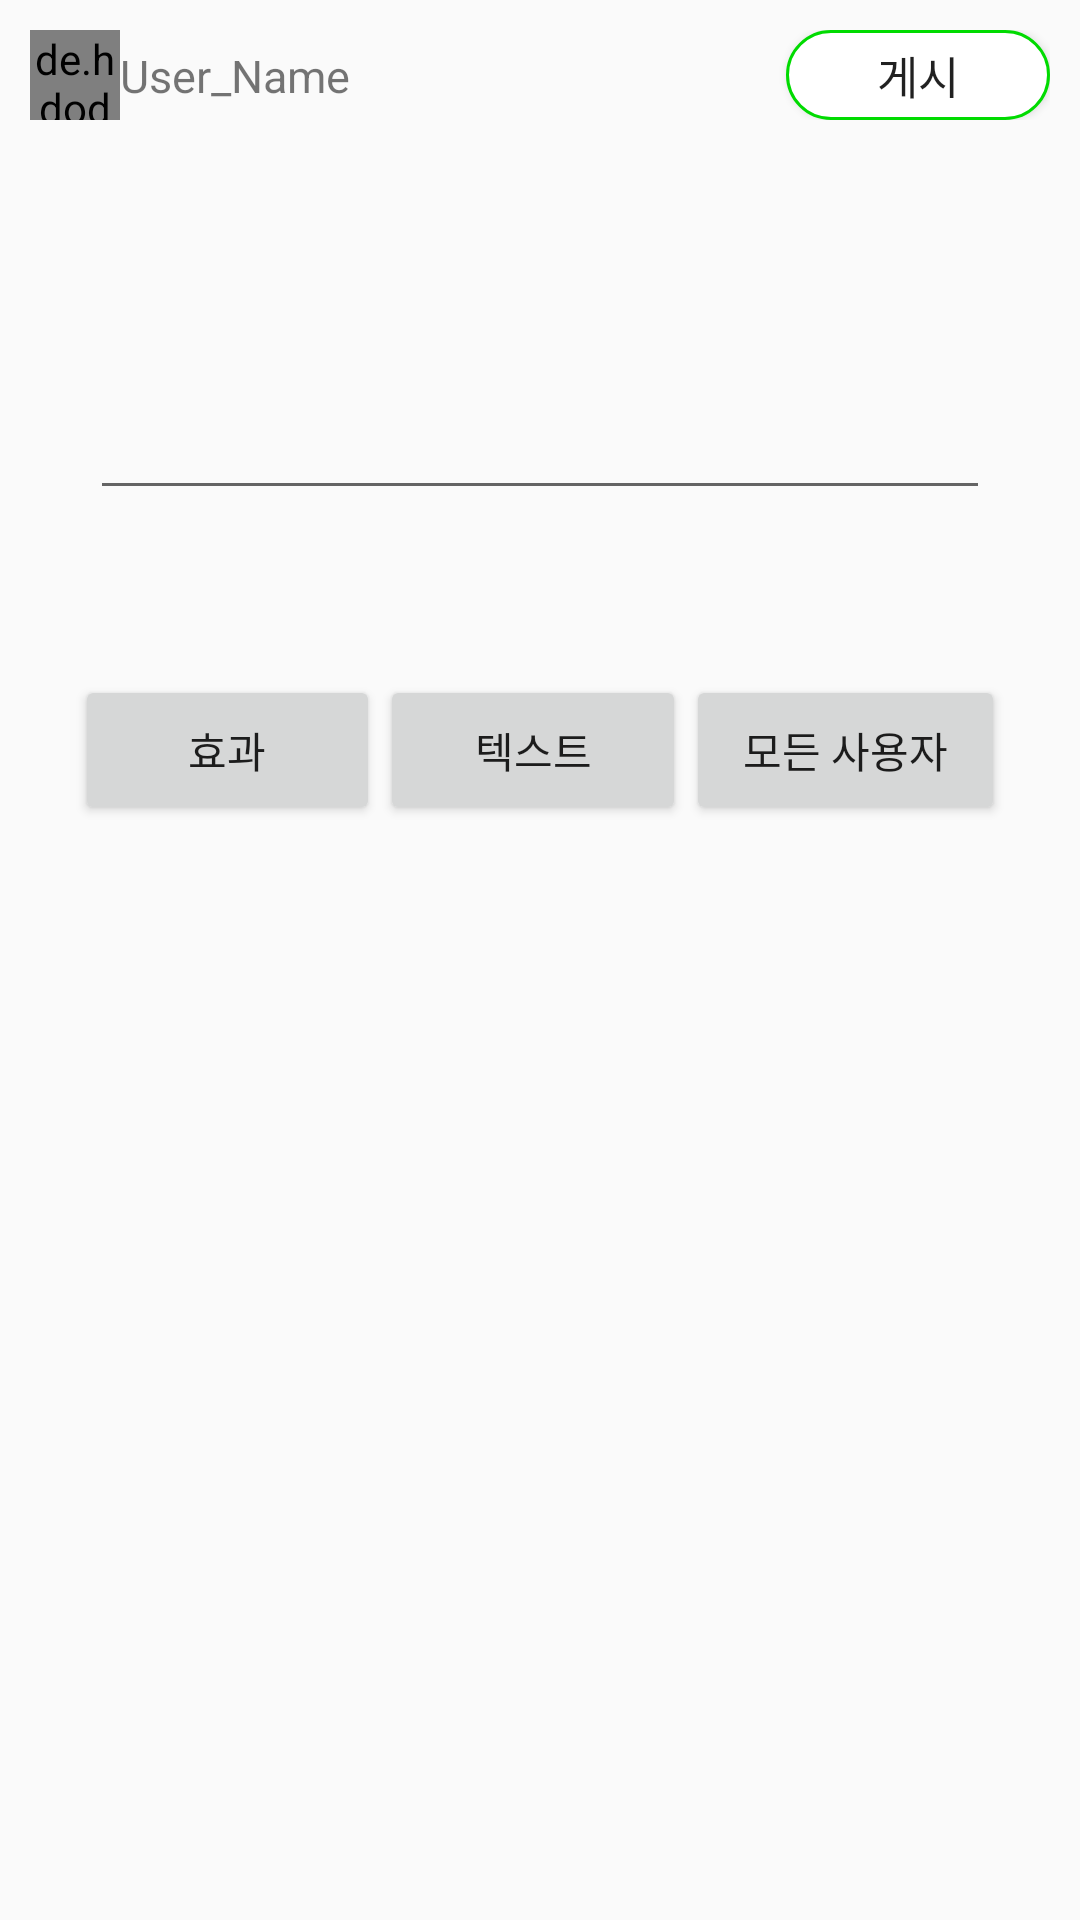

Write the Android layout XML for this screen, with the resource values it uses.
<!-- AndroidManifest.xml: application theme Theme.AppCompat.Light.NoActionBar -->
<!-- res/layout/post_dialog.xml -->
<?xml version="1.0" encoding="utf-8"?>
<RelativeLayout xmlns:android="http://schemas.android.com/apk/res/android"
    xmlns:app="http://schemas.android.com/apk/res-auto"
    android:layout_width="match_parent"
    android:layout_height="400dp"
    android:background="@android:color/transparent"
    xmlns:tools="http://schemas.android.com/tools">
    <FrameLayout
        android:layout_above="@+id/Effect_Rcv"
        android:background="@drawable/edge_round_white"
        android:layout_width="match_parent"
        android:layout_height="match_parent">
        <ImageView
            android:id="@+id/Effect_IMV"
            android:scaleType="fitXY"
            android:layout_width="match_parent"
            android:layout_height="match_parent">
        </ImageView>
        <RelativeLayout
            android:background="@android:color/transparent"
            android:layout_width="match_parent"
            android:layout_height="300dp">
    <androidx.constraintlayout.widget.ConstraintLayout
        android:id="@+id/Post_Top_Container"
        android:layout_margin="10dp"
        android:layout_width="match_parent"
        android:layout_height="wrap_content">
        <de.hdodenhof.circleimageview.CircleImageView
            android:id="@+id/Post_My_IMG"
            android:layout_width="30dp"
            android:layout_height="30dp"
            android:background="@drawable/ic_launcher_foreground"
            app:layout_constraintBottom_toBottomOf="parent"
            app:layout_constraintStart_toStartOf="parent"
            app:layout_constraintTop_toTopOf="parent">
        </de.hdodenhof.circleimageview.CircleImageView>
        <TextView
            android:id="@+id/Post_My_Name"
            android:layout_width="wrap_content"
            android:layout_height="wrap_content"
            android:text="User_Name"
            android:textSize="15dp"
            app:layout_constraintBottom_toBottomOf="parent"
            app:layout_constraintStart_toEndOf="@+id/Post_My_IMG"
            app:layout_constraintTop_toTopOf="parent">
        </TextView>
        <Button
            android:id="@+id/Post_Complete_Btn"
            android:text="게시"
            android:textSize="15dp"
            android:layout_width="wrap_content"
            android:layout_height="30dp"
            android:background="@drawable/button_border_1dp"
            app:layout_constraintEnd_toEndOf="parent"
            app:layout_constraintTop_toTopOf="parent" />
    </androidx.constraintlayout.widget.ConstraintLayout>

    <RelativeLayout
        android:id="@+id/Post_Text_Container"
        android:layout_below="@+id/Post_Top_Container"
        android:layout_above="@+id/Post_Set_Btn_Container"
        android:layout_width="match_parent"
        android:layout_height="match_parent">
        <EditText
            android:id="@+id/Post_Text_EditText"
            android:layout_margin="30dp"
            android:gravity="center"
            android:layout_width="match_parent"
            android:layout_height="match_parent">
        </EditText>
    </RelativeLayout>
    <LinearLayout
        android:id="@+id/Post_Set_Btn_Container"
        android:layout_margin="25dp"
        android:layout_alignParentBottom="true"
        android:layout_width="match_parent"
        android:layout_height="50dp"
        android:orientation="horizontal">
        <androidx.appcompat.widget.AppCompatButton
            android:id="@+id/Post_Set_Effect_Btn"
            android:layout_weight="2"
            android:text="효과"
            android:layout_width="wrap_content"
            android:layout_height="match_parent">
        </androidx.appcompat.widget.AppCompatButton>
        <androidx.appcompat.widget.AppCompatButton
            android:id="@+id/Post_Set_Add_Text_Btn"
            android:layout_weight="2"
            android:text="텍스트"
            android:layout_width="wrap_content"
            android:layout_height="match_parent">
        </androidx.appcompat.widget.AppCompatButton>
        <androidx.appcompat.widget.AppCompatButton
            android:id="@+id/Post_Set_OpenGrade_Btn"
            android:text="모든 사용자"
            android:layout_weight="2"
            android:layout_width="wrap_content"
            android:layout_height="match_parent">
        </androidx.appcompat.widget.AppCompatButton>
    </LinearLayout>
        </RelativeLayout>
    </FrameLayout>
    <androidx.recyclerview.widget.RecyclerView
        android:id="@+id/Effect_Rcv"
        android:layout_margin="10dp"
        android:layout_alignParentBottom="true"
        android:layout_width="match_parent"
        android:layout_height="100dp"
        android:background="@android:color/transparent"
        tools:listitem="@layout/effect_rcv_item">
    </androidx.recyclerview.widget.RecyclerView>
    <RelativeLayout
        android:id="@+id/Add_Text_Container"
        android:visibility="invisible"
        android:layout_alignParentBottom="true"
        android:layout_margin="10dp"
        android:layout_width="wrap_content"
        android:layout_height="100dp">
        <SeekBar
            android:id="@+id/Add_Text_Seek_Bar"
            android:layout_width="match_parent"
            android:layout_height="wrap_content"
            android:max="100"
            android:min="50"
            android:layout_marginTop="15dp"
            android:layout_marginLeft="50dp"
            android:layout_marginRight="50dp">
        </SeekBar>
        <de.hdodenhof.circleimageview.CircleImageView
            android:id="@+id/Add_Text_Color_Set_CIV"
            android:background="@color/black"
            android:layout_width="50dp"
            android:layout_height="50dp">
        </de.hdodenhof.circleimageview.CircleImageView>
        <Button
            android:id="@+id/Add_Text_Font"
            android:text="font"
            android:layout_alignParentRight="true"
            android:layout_width="60dp"
            android:layout_height="50dp">
        </Button>
    </RelativeLayout>
</RelativeLayout>
<!-- res/layout/effect_rcv_item.xml (included above) -->
<?xml version="1.0" encoding="utf-8"?>
<RelativeLayout
    xmlns:android="http://schemas.android.com/apk/res/android"
    android:layout_marginRight="10dp"
    android:background="@android:color/transparent"
    android:layout_width="wrap_content"
    android:layout_height="wrap_content">
    <ImageView
        android:id="@+id/Effect_Item_IMV"
        android:scaleType="fitXY"
        android:layout_width="80dp"
        android:layout_height="80dp">
    </ImageView>
    <TextView
        android:id="@+id/Effect_Item_Name"
        android:gravity="center"
        android:layout_marginTop="5dp"
        android:text="효과 이름"
        android:textSize="10dp"
        android:layout_below="@+id/Effect_Item_IMV"
        android:layout_width="80dp"
        android:layout_height="wrap_content">
    </TextView>
</RelativeLayout>
<!-- resources referenced by this layout -->
<resources>
  <color name="black">#FF000000</color>
  <!-- drawable button_border_1dp (drawable) -->
  <?xml version="1.0" encoding="utf-8"?>
  <shape xmlns:android="http://schemas.android.com/apk/res/android">
      <solid android:color="#fff" /> //배경색
  
      <stroke
          android:width="1dp"
          android:color="@color/App_Main_Color_Green" /> //선색
      <corners
          android:topLeftRadius="25dp"
          android:topRightRadius="25dp"
          android:bottomLeftRadius="25dp"
          android:bottomRightRadius="25dp"  /> // 선 휘는각도
  
  </shape>
  <color name="App_Main_Color_Green">#00DB00</color>
</resources>
